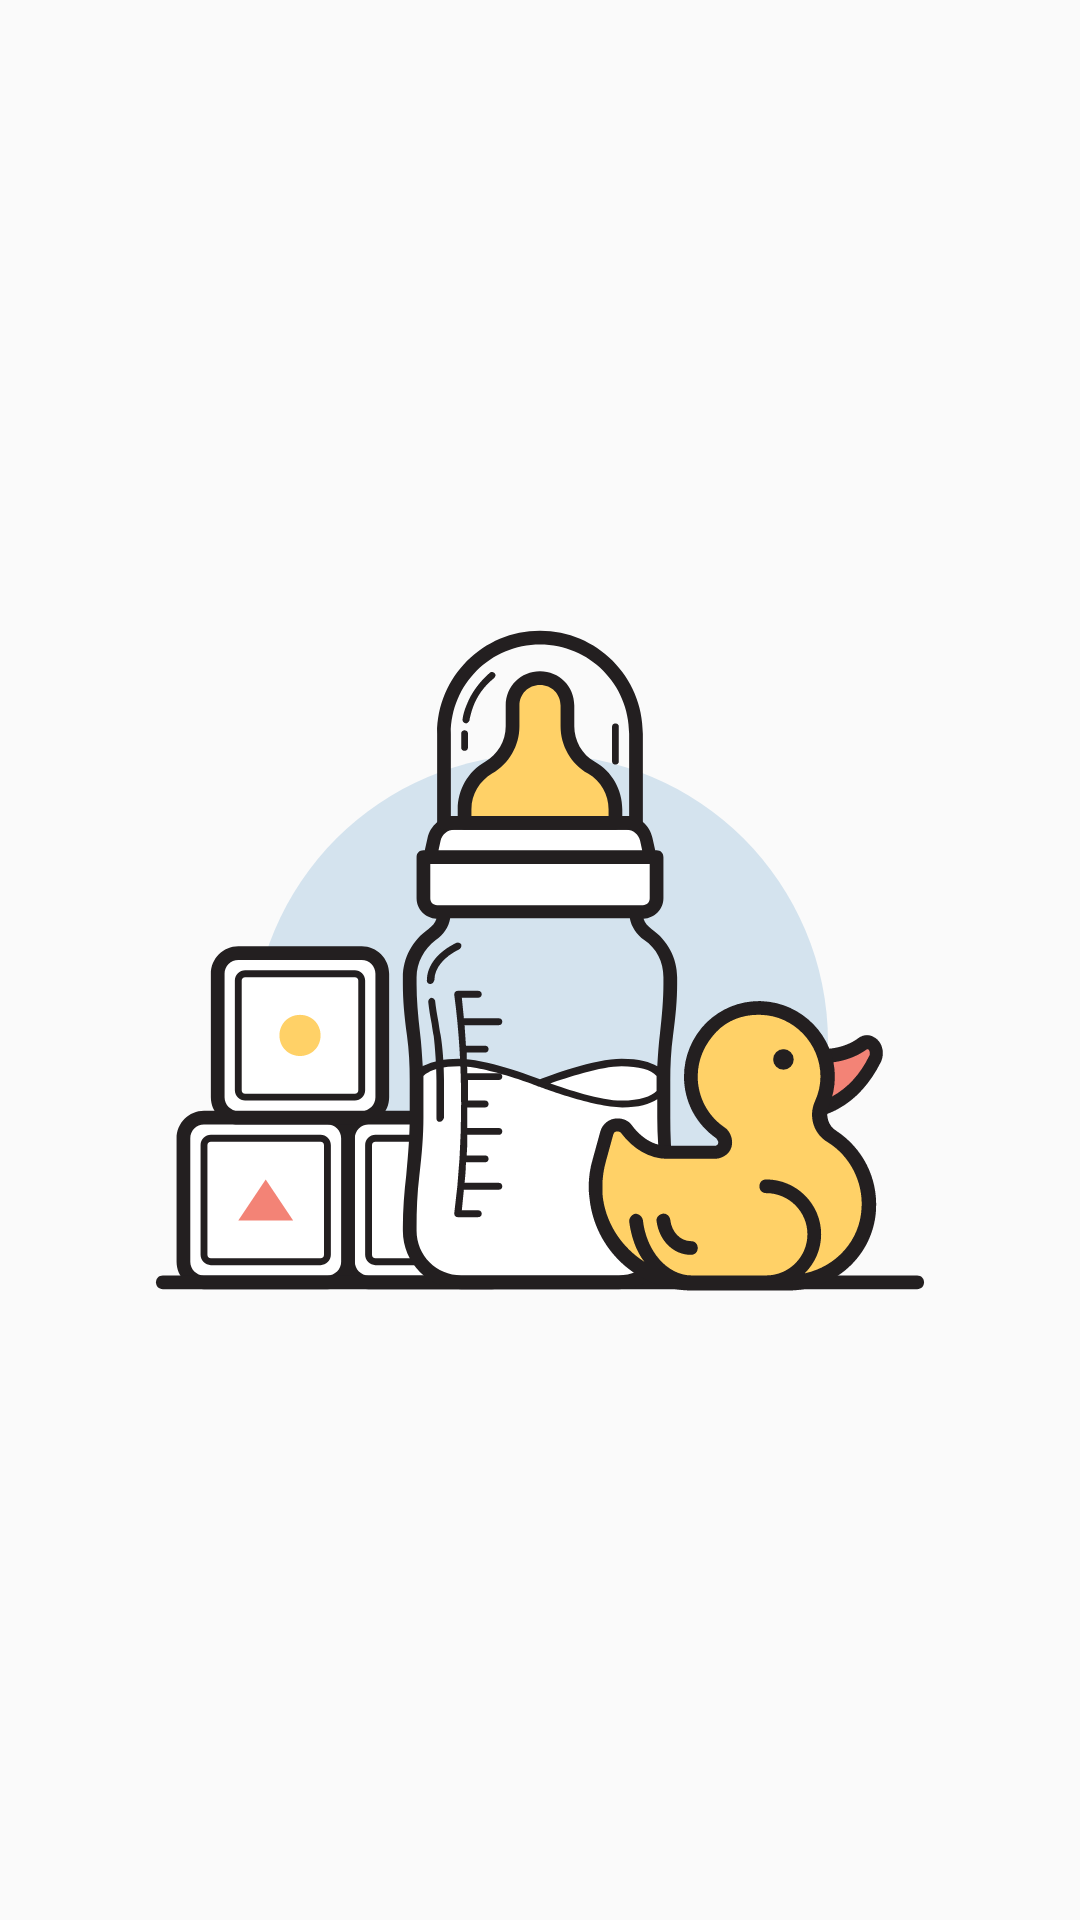

Here is an Android app screen rendered from its layout file. Give the layout XML and the strings, colors and styles it references.
<!-- AndroidManifest.xml: application theme AppTheme -->
<!-- res/layout/fragment_edit_file.xml -->
<?xml version="1.0" encoding="utf-8"?>
<LinearLayout xmlns:android="http://schemas.android.com/apk/res/android"
    android:id="@+id/edit_name"
    android:layout_width="wrap_content"
    android:layout_height="wrap_content"
    android:layout_gravity="center"
    android:padding="20dp"
    android:orientation="vertical">

    <ImageView
        android:layout_width="match_parent"
        android:layout_height="match_parent"
        android:src="@drawable/ic_baby"/>

    <TextView
        android:id="@+id/lbl_your_name"
        android:layout_width="wrap_content"
        android:layout_height="wrap_content"
        android:text="@string/first_time_recommend_text" />

</LinearLayout>
<!-- resources referenced by this layout -->
<resources>
  <!-- drawable ic_baby: vector/xml drawable (drawable, 11232 chars, omitted) -->
  <string name="first_time_recommend_text">It is recommended that you pump 8-10 times within a 24 hour period. This app will calculate based off those numbers, but we allow users to choose their own preferences in the options menu. Please conside creating your own timing interval.</string>
  <style name="AppTheme" parent="Theme.AppCompat.Light.DarkActionBar">
          
          <item name="colorPrimary">@color/colorPrimary</item>
          <item name="colorPrimaryDark">@color/colorPrimaryDark</item>
          <item name="colorAccent">@color/colorAccent</item>
      </style>
  <color name="colorPrimary">#008577</color>
  <color name="colorPrimaryDark">#00574B</color>
  <color name="colorAccent">#FFA500</color>
</resources>
